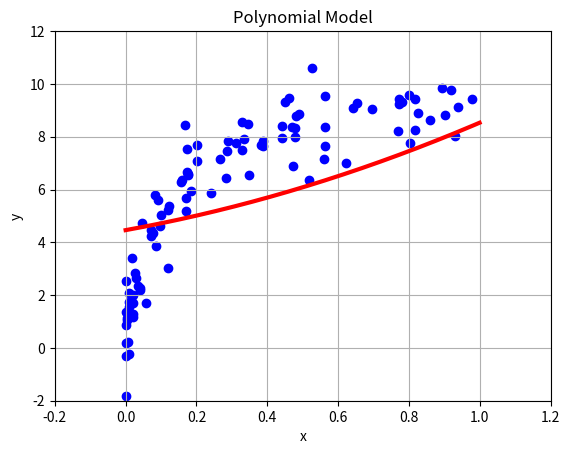
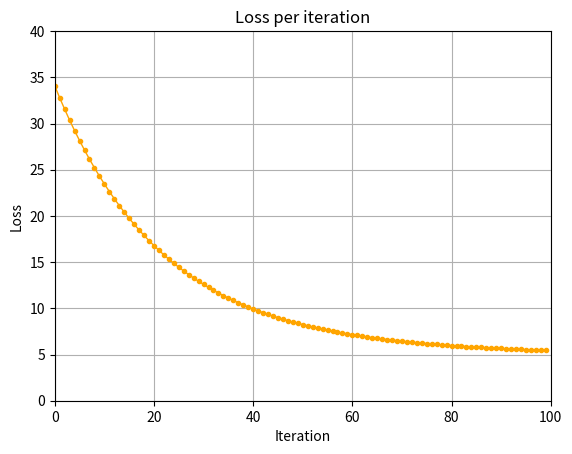

Write the Python code that produced these figures, in order.
# -*- coding: utf-8 -*-
"""
Created on Thu Jan 14 21:06:04 2021

@author: User
"""


import numpy as np
import random
import matplotlib.pyplot as plt

#%%
# Function y = b + w1 * x + w2 * (x**2)

def make_data(N,err=1,rseed=1):
    rng=np.random.RandomState(rseed)
    x = rng.rand(N,1)**2
    y = 10-1/(x.ravel()+0.1)
    if err>0:
        y+=err*rng.randn(N)
    
    return x,y

x,y = make_data(100)

x = x.reshape(100)
print(x)
#%%
def LossFunction(x,y,b,w1,w2):
    loss = 0.0
    y_pred = b + w1 * x + w2 * (x*x)
    for i in range(len(y_pred)):
        loss = loss + (y[i] - y_pred[i])**2
    loss = loss/len(y_pred)
    
    return loss

#%%
# Initial parameter
b = random.random()
w1 = random.random()
w2 = random.random()
lr = 0.0001

b_history = [b]
w1_history = [w1]
w2_history = [w2]
loss_history = []

iteration = 100

for i in range(iteration):
    b_grad = 0.0
    w1_grad = 0.0
    w2_grad = 0.0
    for j in range(len(x)):
        y_pred = b + w1 * x[j] + w2 * (x[j]**2)
        b_grad = b_grad - 2 * (y[j] - y_pred) * 1
        w1_grad = w1_grad - 2 * (y[j] - y_pred) * x[j]
        w2_grad = w2_grad - 2 * (y[j] - y_pred) * (x[j]**2)
    
    b = b - lr * b_grad
    w1 = w1 - lr * w1_grad
    w2 = w2 - lr * w2_grad
    
    b_history.append(b)
    w1_history.append(w1)
    w2_history.append(w2)
    
    loss = LossFunction(x,y,b,w1,w2)
    loss_history.append(loss)
    
    print('=== Iteration: %d ===' %(i+1))
    print('Loss: %.4f' %loss)

#%%
# Plot
x_line = np.arange(0,1,0.001)
y_line = b + w1 * x_line + w2 * (x_line**2)
fig1 = plt.figure()
plt.grid(True)
plt.scatter(x, y, color = 'blue')
plt.plot(x_line, y_line, '-', lw = 3, color = 'red')
plt.xlabel('x')
plt.ylabel('y')
plt.xlim(-0.2,1.2)
plt.ylim(-2,12)
plt.title('Polynomial Model')
plt.show()

interval = np.arange(0,iteration,1)
fig2 = plt.figure()
plt.grid(True)
plt.plot(interval, loss_history, 'o-', ms = 3, lw = 1, color = 'orange')
plt.xlabel('Iteration')
plt.ylabel('Loss')
plt.xlim(0,iteration)
plt.ylim(0,40)
plt.title('Loss per iteration')
plt.show()